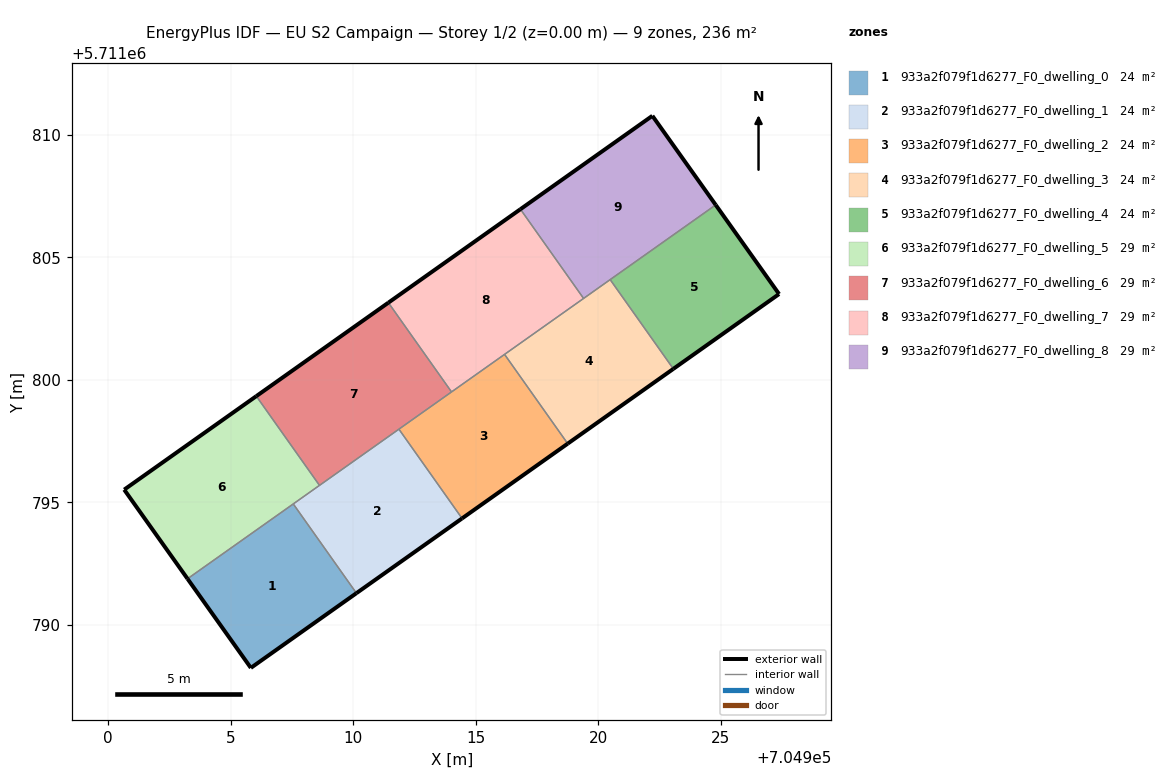
=== STOREY PLAN SPEC (per zone: floor XY polygon, exterior-wall plan segments, windows/doors) ===
zone 1: 933a2f079f1d6277_F0_dwelling_0  (23.6 m²)
  floor: (704910.14, 5711791.30) (704907.56, 5711794.94) (704903.24, 5711791.88) (704905.83, 5711788.25)
  exterior wall: (704910.14, 5711791.30) – (704905.83, 5711788.25)  [5.3 m]
  exterior wall: (704905.83, 5711788.25) – (704903.24, 5711791.88)  [4.5 m]
  interior walls: 2
zone 2: 933a2f079f1d6277_F0_dwelling_1  (23.6 m²)
  floor: (704914.45, 5711794.35) (704911.87, 5711797.99) (704907.56, 5711794.94) (704910.14, 5711791.30)
  exterior wall: (704914.45, 5711794.35) – (704910.14, 5711791.30)  [5.3 m]
  interior walls: 4
zone 3: 933a2f079f1d6277_F0_dwelling_2  (23.6 m²)
  floor: (704918.76, 5711797.40) (704916.18, 5711801.04) (704911.87, 5711797.99) (704914.45, 5711794.35)
  exterior wall: (704918.76, 5711797.40) – (704914.45, 5711794.35)  [5.3 m]
  interior walls: 4
zone 4: 933a2f079f1d6277_F0_dwelling_3  (23.6 m²)
  floor: (704923.07, 5711800.45) (704920.49, 5711804.09) (704916.18, 5711801.04) (704918.76, 5711797.40)
  exterior wall: (704923.07, 5711800.45) – (704918.76, 5711797.40)  [5.3 m]
  interior walls: 4
zone 5: 933a2f079f1d6277_F0_dwelling_4  (23.6 m²)
  floor: (704927.39, 5711803.51) (704924.80, 5711807.14) (704920.49, 5711804.09) (704923.07, 5711800.45)
  exterior wall: (704924.80, 5711807.14) – (704927.39, 5711803.51)  [4.5 m]
  exterior wall: (704927.39, 5711803.51) – (704923.07, 5711800.45)  [5.3 m]
  interior walls: 2
zone 6: 933a2f079f1d6277_F0_dwelling_5  (29.5 m²)
  floor: (704908.63, 5711795.70) (704906.05, 5711799.34) (704900.66, 5711795.52) (704903.24, 5711791.88)
  exterior wall: (704903.24, 5711791.88) – (704900.66, 5711795.52)  [4.5 m]
  exterior wall: (704900.66, 5711795.52) – (704906.05, 5711799.34)  [6.6 m]
  interior walls: 3
zone 7: 933a2f079f1d6277_F0_dwelling_6  (29.5 m²)
  floor: (704914.02, 5711799.51) (704911.44, 5711803.15) (704906.05, 5711799.34) (704908.63, 5711795.70)
  exterior wall: (704906.05, 5711799.34) – (704911.44, 5711803.15)  [6.6 m]
  interior walls: 4
zone 8: 933a2f079f1d6277_F0_dwelling_7  (29.5 m²)
  floor: (704919.41, 5711803.33) (704916.83, 5711806.97) (704911.44, 5711803.15) (704914.02, 5711799.51)
  exterior wall: (704911.44, 5711803.15) – (704916.83, 5711806.97)  [6.6 m]
  interior walls: 4
zone 9: 933a2f079f1d6277_F0_dwelling_8  (29.5 m²)
  floor: (704924.80, 5711807.14) (704922.22, 5711810.78) (704916.83, 5711806.97) (704919.41, 5711803.33)
  exterior wall: (704916.83, 5711806.97) – (704922.22, 5711810.78)  [6.6 m]
  exterior wall: (704922.22, 5711810.78) – (704924.80, 5711807.14)  [4.5 m]
  interior walls: 3

=== DERIVED (storey summary) ===
Building: EU S2 Campaign
Storey: 1 of 2  (floor level z = 0.00 m)
Storey gross floor area: 235.7 m²
Zones on this storey: 9
  - 933a2f079f1d6277_F0_dwelling_0: floor 23.6 m²; exterior wall 9.7 m (29.2 m²); WWR 0.0%
  - 933a2f079f1d6277_F0_dwelling_1: floor 23.6 m²; exterior wall 5.3 m (15.8 m²); WWR 0.0%
  - 933a2f079f1d6277_F0_dwelling_2: floor 23.6 m²; exterior wall 5.3 m (15.8 m²); WWR 0.0%
  - 933a2f079f1d6277_F0_dwelling_3: floor 23.6 m²; exterior wall 5.3 m (15.8 m²); WWR 0.0%
  - 933a2f079f1d6277_F0_dwelling_4: floor 23.6 m²; exterior wall 9.7 m (29.2 m²); WWR 0.0%
  - 933a2f079f1d6277_F0_dwelling_5: floor 29.5 m²; exterior wall 11.1 m (33.2 m²); WWR 0.0%
  - 933a2f079f1d6277_F0_dwelling_6: floor 29.5 m²; exterior wall 6.6 m (19.8 m²); WWR 0.0%
  - 933a2f079f1d6277_F0_dwelling_7: floor 29.5 m²; exterior wall 6.6 m (19.8 m²); WWR 0.0%
  - 933a2f079f1d6277_F0_dwelling_8: floor 29.5 m²; exterior wall 11.1 m (33.2 m²); WWR 0.0%
Zone adjacency (shared interzone walls):
  - 933a2f079f1d6277_F0_dwelling_0 ↔ 933a2f079f1d6277_F0_dwelling_1
  - 933a2f079f1d6277_F0_dwelling_0 ↔ 933a2f079f1d6277_F0_dwelling_5
  - 933a2f079f1d6277_F0_dwelling_1 ↔ 933a2f079f1d6277_F0_dwelling_2
  - 933a2f079f1d6277_F0_dwelling_1 ↔ 933a2f079f1d6277_F0_dwelling_5
  - 933a2f079f1d6277_F0_dwelling_1 ↔ 933a2f079f1d6277_F0_dwelling_6
  - 933a2f079f1d6277_F0_dwelling_2 ↔ 933a2f079f1d6277_F0_dwelling_3
  - 933a2f079f1d6277_F0_dwelling_2 ↔ 933a2f079f1d6277_F0_dwelling_6
  - 933a2f079f1d6277_F0_dwelling_2 ↔ 933a2f079f1d6277_F0_dwelling_7
  - 933a2f079f1d6277_F0_dwelling_3 ↔ 933a2f079f1d6277_F0_dwelling_4
  - 933a2f079f1d6277_F0_dwelling_3 ↔ 933a2f079f1d6277_F0_dwelling_7
  - 933a2f079f1d6277_F0_dwelling_3 ↔ 933a2f079f1d6277_F0_dwelling_8
  - 933a2f079f1d6277_F0_dwelling_4 ↔ 933a2f079f1d6277_F0_dwelling_8
  - 933a2f079f1d6277_F0_dwelling_5 ↔ 933a2f079f1d6277_F0_dwelling_6
  - 933a2f079f1d6277_F0_dwelling_6 ↔ 933a2f079f1d6277_F0_dwelling_7
  - 933a2f079f1d6277_F0_dwelling_7 ↔ 933a2f079f1d6277_F0_dwelling_8